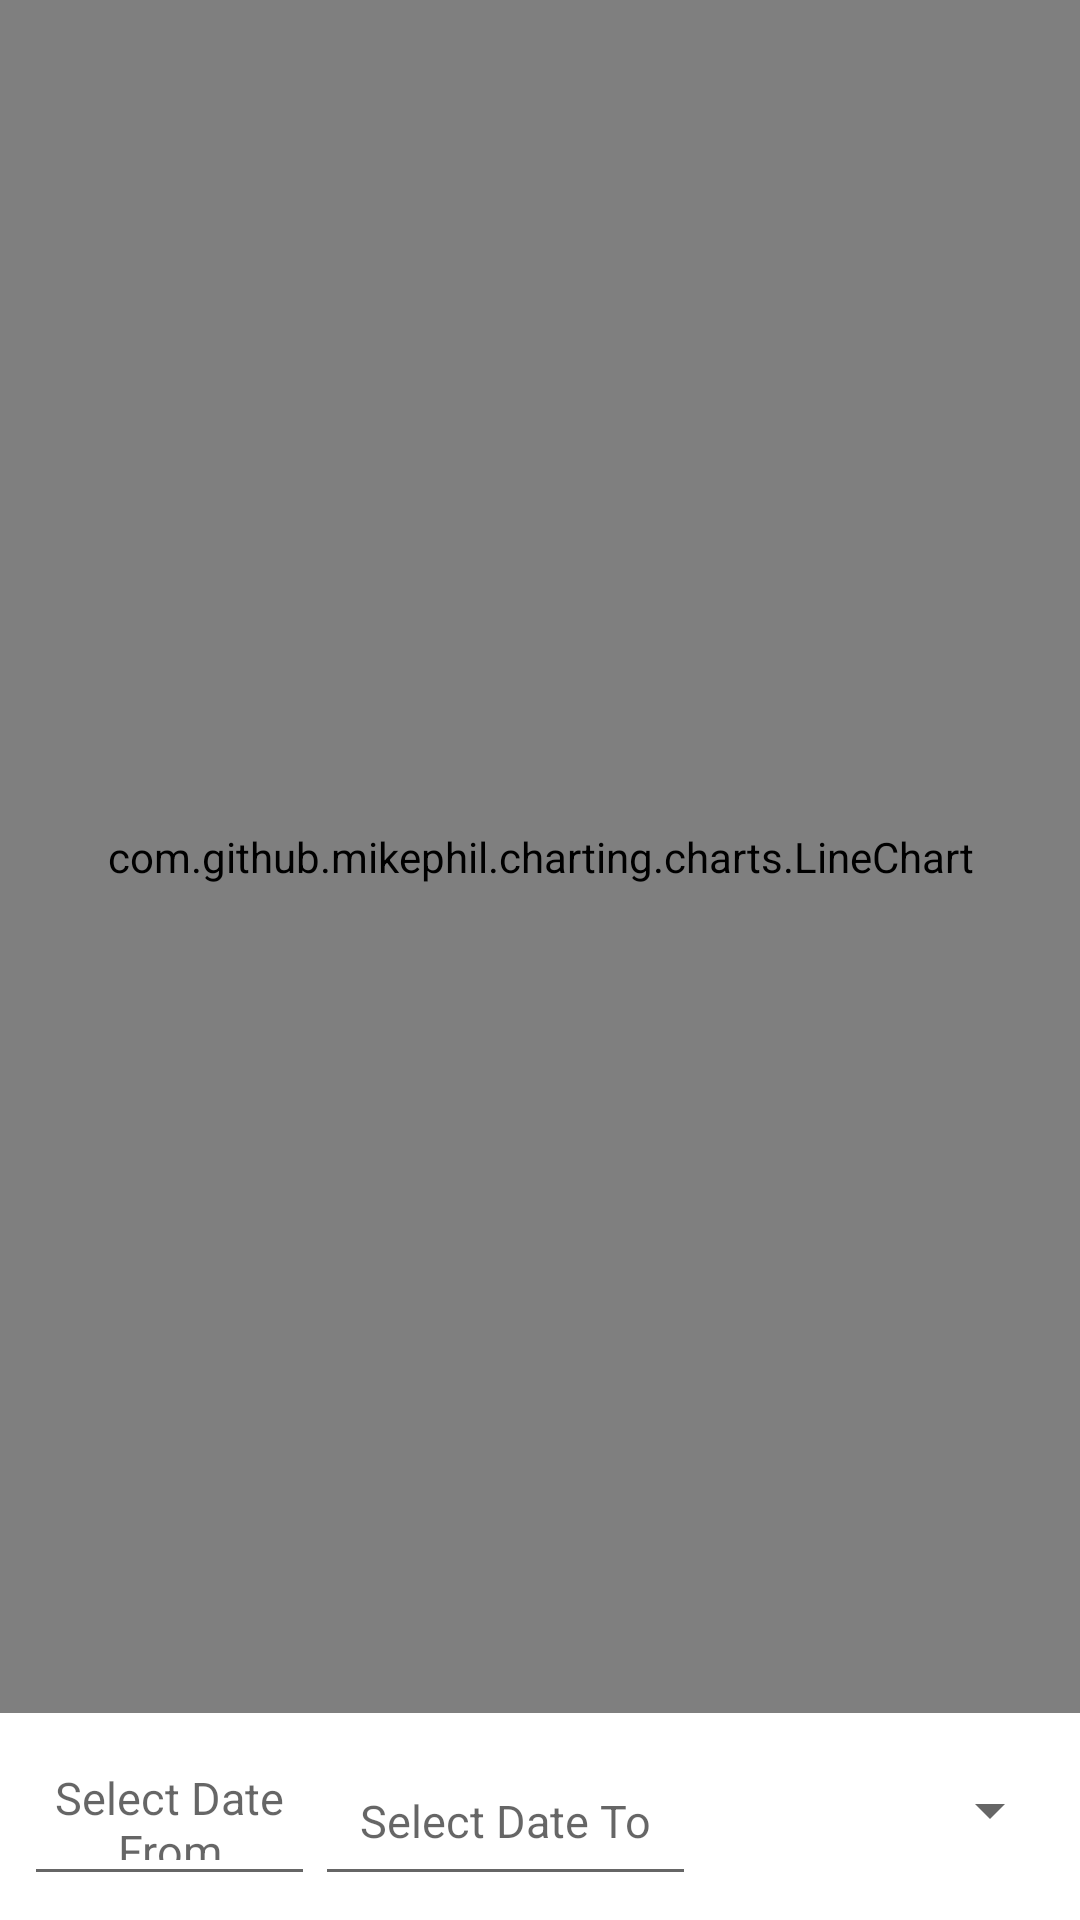

Layout XML and referenced resources for this Android screen:
<!-- AndroidManifest.xml: application theme AppTheme -->
<!-- res/layout/activity_suppla_chart.xml -->
<?xml version="1.0" encoding="utf-8"?>
<RelativeLayout
    xmlns:android="http://schemas.android.com/apk/res/android"
    android:layout_width="match_parent"
    android:layout_height="match_parent">

    <com.github.mikephil.charting.charts.LineChart
        android:id="@+id/chart1"
        android:layout_width="match_parent"
        android:layout_height="match_parent"
        android:layout_above="@+id/etDateFrom" />

    <EditText
        android:id="@+id/etDateFrom"
        android:layout_width="115dp"
        android:layout_height="53dp"
        android:layout_alignParentLeft="true"
        android:layout_alignParentBottom="true"
        android:layout_marginStart="8dp"
        android:layout_marginTop="8dp"
        android:layout_marginRight="8dp"
        android:layout_marginBottom="8dp"
        android:layout_toLeftOf="@+id/etDateTo"
        android:hint="Select Date From"
        android:max="500"
        android:paddingBottom="12dp"
        android:textAlignment="center"
        android:textAppearance="?android:attr/textAppearanceMedium"
        android:textSize="15sp" />


    <EditText
        android:id="@+id/etDateTo"
        android:layout_width="127dp"
        android:layout_height="53dp"
        android:layout_alignBottom="@+id/etDateFrom"
        android:layout_alignParentRight="true"
        android:layout_marginRight="128dp"
        android:layout_marginBottom="0dp"
        android:hint="Select Date To"
        android:textAlignment="center"
        android:textAppearance="?android:attr/textAppearanceMedium"
        android:textSize="15sp" />

    <Spinner
        android:id="@+id/dropdown"
        android:layout_width="112dp"
        android:layout_height="46dp"
        android:layout_below="@+id/chart1"
        android:layout_alignParentEnd="true"
        android:layout_alignParentBottom="true"
        android:layout_marginTop="9dp"
        android:layout_marginEnd="6dp"
        android:layout_marginBottom="13dp" />

</RelativeLayout>
<!-- resources referenced by this layout -->
<resources>

</resources>
